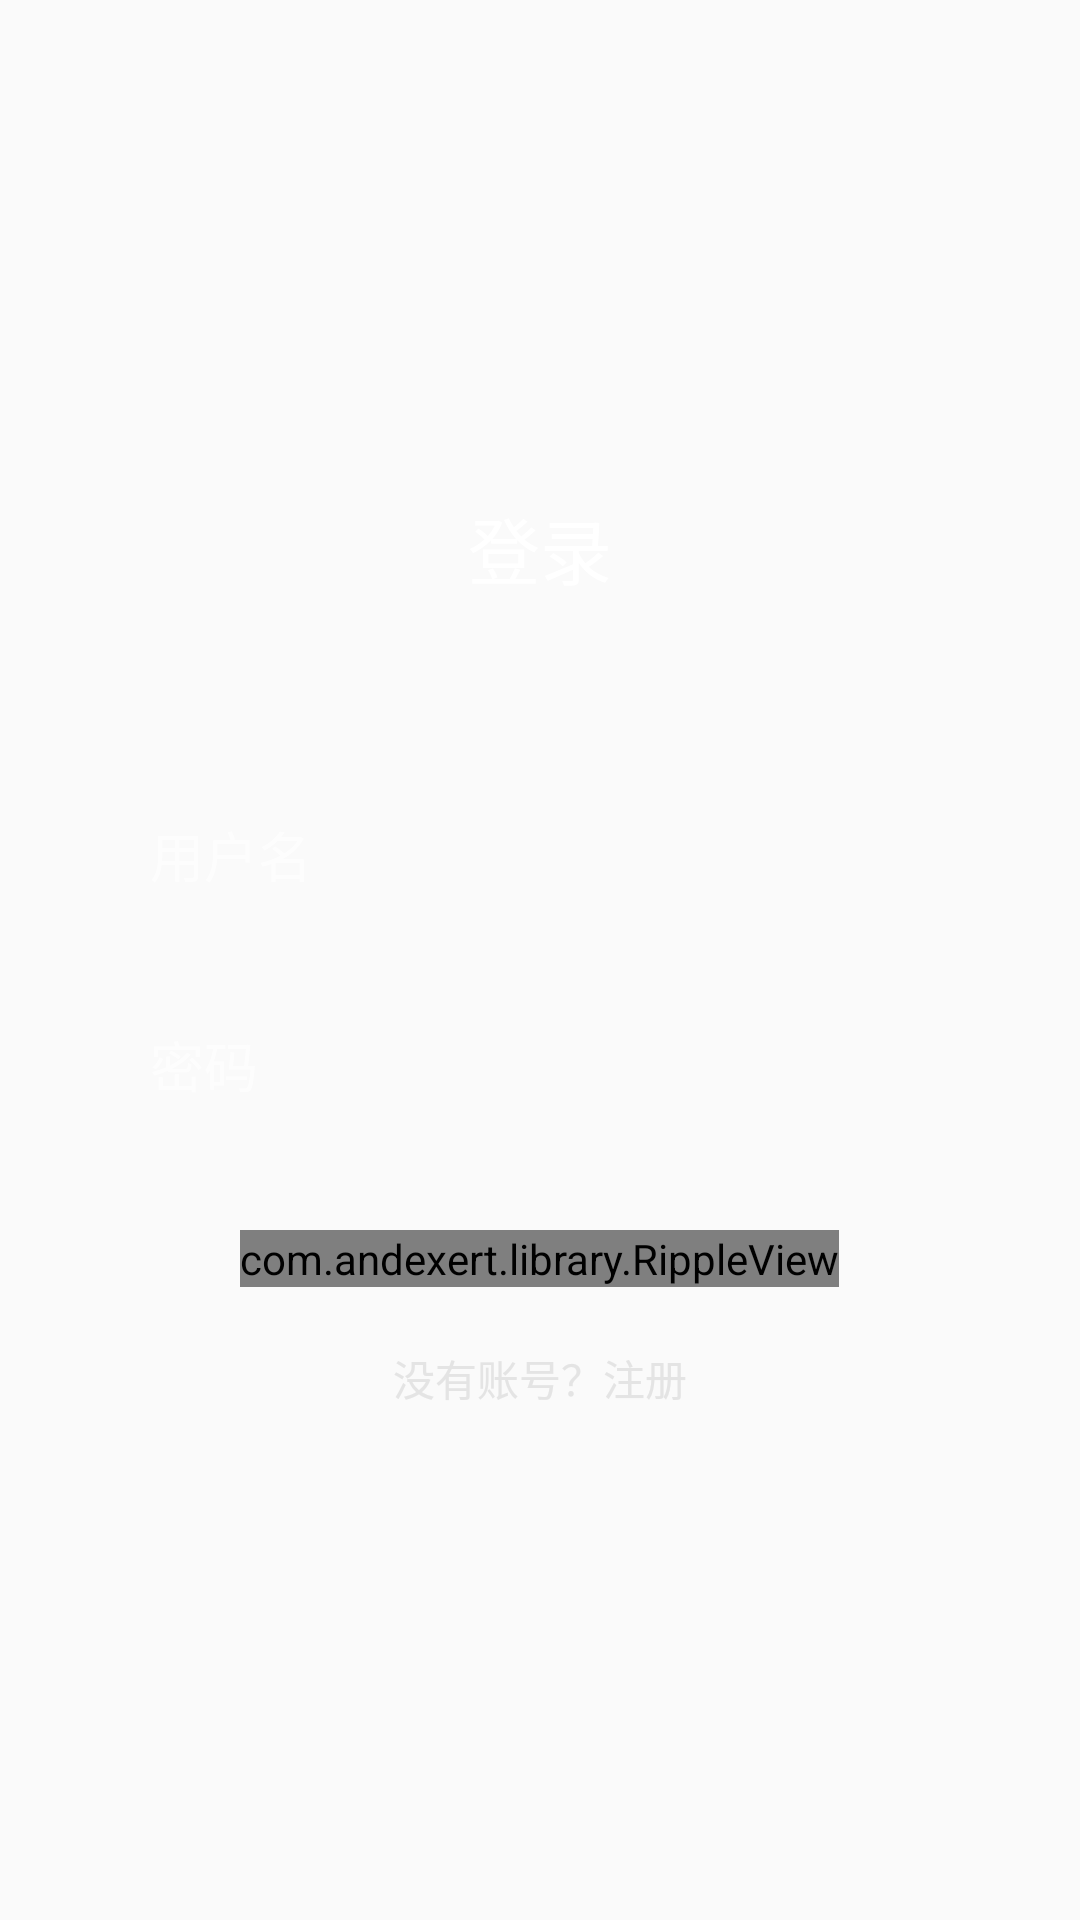

Android layout source for this screen:
<!-- AndroidManifest.xml: application theme AppTheme -->
<!-- res/layout/fragment_login.xml -->
<?xml version="1.0" encoding="UTF-8"?>
<RelativeLayout xmlns:android="http://schemas.android.com/apk/res/android"
    android:layout_width="match_parent"
    android:layout_height="match_parent"
    xmlns:ripple="http://schemas.android.com/tools"
    android:background="@drawable/bg_login"
    android:orientation="vertical">


    <TextView
        android:layout_width="wrap_content"
        android:layout_height="wrap_content"
        android:layout_above="@+id/loginLinear"
        android:layout_centerHorizontal="true"
        android:layout_marginBottom="@dimen/dp_50"
        android:text="@string/login"
        android:textColor="@color/white"
        android:textSize="@dimen/sp_24" />


    <LinearLayout
        android:id="@+id/loginLinear"
        android:layout_width="wrap_content"
        android:layout_height="wrap_content"
        android:layout_centerInParent="true"
        android:orientation="vertical">

        <EditText
            android:id="@+id/usernameEdit"
            android:layout_width="300dp"
            android:layout_height="50dp"
            android:layout_margin="10dp"
            android:background="@drawable/bg_login_edit"
            android:hint="@string/username"
            android:paddingStart="@dimen/dp_20"
            android:paddingTop="@dimen/dp_10"
            android:paddingBottom="@dimen/dp_10"
            android:textColor="@color/white"
            android:textColorHint="@color/text_hint" />


        <EditText
            android:id="@+id/passwordEdit"
            android:layout_width="300dp"
            android:layout_height="50dp"
            android:layout_margin="10dp"
            android:background="@drawable/bg_login_edit"
            android:hint="@string/password"
            android:inputType="textPassword"
            android:paddingStart="@dimen/dp_20"
            android:paddingTop="@dimen/dp_10"
            android:paddingBottom="@dimen/dp_10"
            android:textColor="@color/white"
            android:textColorHint="@color/text_hint" />


    </LinearLayout>

    <com.andexert.library.RippleView
        android:id="@+id/loginBtn"
        android:layout_width="wrap_content"
        android:layout_height="wrap_content"
        android:layout_below="@+id/loginLinear"
        android:layout_marginTop="@dimen/dp_20"
        android:layout_centerHorizontal="true"
        ripple:rv_type="rectangle">

        <TextView
            android:layout_width="300dp"
            android:layout_height="50dp"
            android:background="@drawable/bg_login_button"
            android:gravity="center"
            android:text="@string/login"
            android:textColor="@color/white"
            android:textSize="@dimen/sp_18" />
    </com.andexert.library.RippleView>

    <TextView
        android:id="@+id/registerBtn"
        android:layout_width="wrap_content"
        android:layout_height="wrap_content"
        android:layout_centerHorizontal="true"
        android:layout_marginTop="@dimen/dp_20"
        android:text="@string/to_register"
        android:textColor="@color/white_short"
        android:layout_below="@+id/loginBtn"/>

</RelativeLayout>
<!-- resources referenced by this layout -->
<resources>
  <color name="text_hint">#a8ffffff</color>
  <color name="white">#ffffff</color>
  <color name="white_short">#e4e4e4</color>
  <dimen name="dp_10">10dp</dimen>
  <dimen name="dp_20">20dp</dimen>
  <dimen name="dp_50">50dp</dimen>
  <dimen name="sp_18">18sp</dimen>
  <dimen name="sp_24">24sp</dimen>
  <string name="login">登录</string>
  <string name="password">密码</string>
  <string name="to_register">没有账号？注册</string>
  <string name="username">用户名</string>
  <style name="AppTheme" parent="Theme.AppCompat.Light.NoActionBar">
          
          <item name="colorPrimary">@color/colorPrimary</item>
          <item name="colorPrimaryDark">@color/colorPrimaryDark</item>
          <item name="colorAccent">@color/colorAccent</item>
      </style>
  <color name="colorPrimary">#1E88E5</color>
  <color name="colorPrimaryDark">#1E88E5</color>
  <color name="colorAccent">#1E88E5</color>
</resources>
